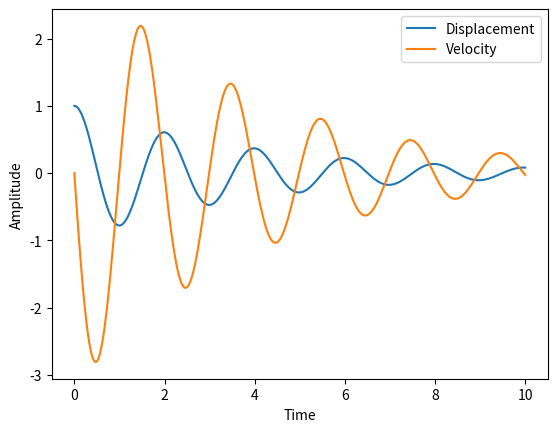

Write Python code to recreate this figure.
import numpy as np
from scipy.integrate import odeint
import matplotlib.pyplot as plt

# Define the damped harmonic oscillator equation
def damped_harmonic_oscillator(y, t, m, c, k):
    x, v = y
    dxdt = v
    dvdt = -(c/m) * v - (k/m) * x
    return [dxdt, dvdt]

# Set initial conditions and parameters
y0 = [1.0, 0.0]  # Initial displacement and velocity
m = 1.0          # Mass
c = 0.5          # Damping coefficient
k = 10.0         # Spring constant

# Set time points for the solution
t = np.linspace(0, 10, 1000)

# Solve the differential equation
solution = odeint(damped_harmonic_oscillator, y0, t, args=(m, c, k))

# Extract displacement and velocity from the solution
x, v = solution.T

# Plot the results
plt.plot(t, x, label='Displacement')
plt.plot(t, v, label='Velocity')
plt.xlabel('Time')
plt.ylabel('Amplitude')
plt.legend()

# Save the plot as a PNG file
plt.savefig('damped_harmonic_oscillator_plot.png')

# Display the plot
plt.show()
